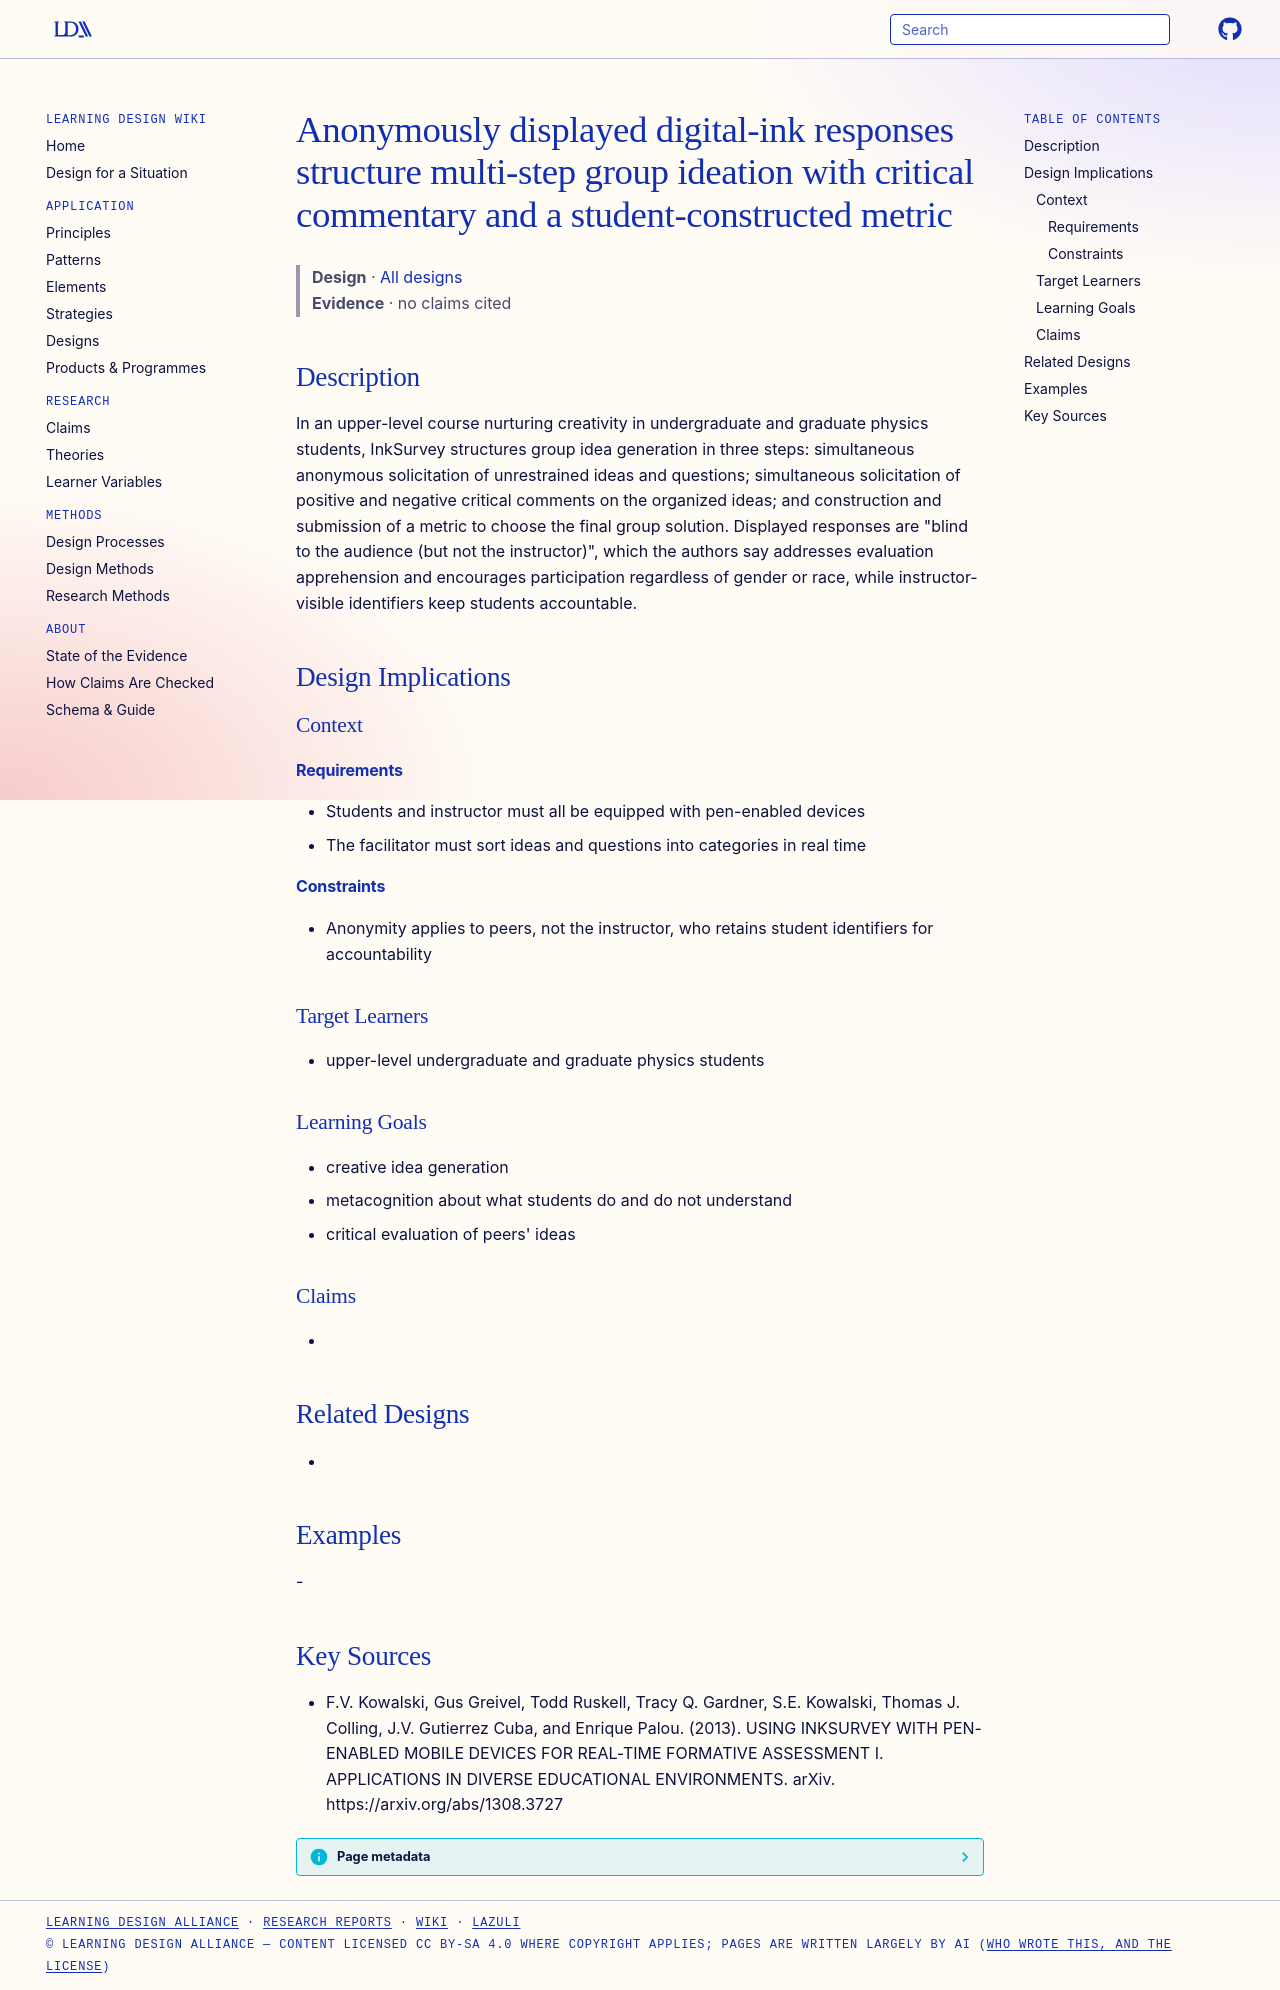

repository: Learning-Design-Alliance/learning-wiki · page: designs/anonymous-digital-ink-group-ideation-pattern/index.html · generator: mkdocs

---
type: design
id: anonymous-digital-ink-group-ideation-pattern
title: Anonymously displayed digital-ink responses structure multi-step group ideation with critical commentary and a student-constructed metric
description: "In an upper-level course nurturing creativity in undergraduate and graduate physics students, InkSurvey structures group idea generation in three steps: simultaneous anonymous solicitation of unrestrained ideas and qu..."
status: review
generated:
  by: "process:settle-candidates"
  at: 2026-11-17
sources:
  - id: fv-kowalski-2013
    resource: "https://arxiv.org/abs/1308.3727"
    title: "F.V. Kowalski, Gus Greivel, Todd Ruskell, Tracy Q. Gardner, S.E. Kowalski, Thomas J. Colling, J.V. Gutierrez Cuba, and Enrique Palou. (2013). USING INKSURVEY WITH PEN-ENABLED MOBILE DEVICES FOR REAL-TIME FORMATIVE ASSESSMENT I. APPLICATIONS IN DIVERSE EDUCATIONAL ENVIRONMENTS. arXiv. https://arxiv.org/abs/1308.3727"
    author: F.V. Kowalski, Gus Greivel, Todd Ruskell, Tracy Q. Gardner, S.E. Kowalski, Thomas J. Colling, J.V. Gutierrez Cuba, and Enrique Palou
---

# Anonymously displayed digital-ink responses structure multi-step group ideation with critical commentary and a student-constructed metric

> **Design** · [All designs](index.md)
> **Evidence** · no claims cited

## Description
In an upper-level course nurturing creativity in undergraduate and graduate physics students, InkSurvey structures group idea generation in three steps: simultaneous anonymous solicitation of unrestrained ideas and questions; simultaneous solicitation of positive and negative critical comments on the organized ideas; and construction and submission of a metric to choose the final group solution. Displayed responses are "blind to the audience (but not the instructor)", which the authors say addresses evaluation apprehension and encourages participation regardless of gender or race, while instructor-visible identifiers keep students accountable.

## Design Implications

### Context
#### Requirements
- Students and instructor must all be equipped with pen-enabled devices
- The facilitator must sort ideas and questions into categories in real time
#### Constraints
- Anonymity applies to peers, not the instructor, who retains student identifiers for accountability

### Target Learners
- upper-level undergraduate and graduate physics students

### Learning Goals
- creative idea generation
- metacognition about what students do and do not understand
- critical evaluation of peers' ideas

### Claims
- 

## Related Designs
- 

## Examples
-

## Key Sources
- F.V. Kowalski, Gus Greivel, Todd Ruskell, Tracy Q. Gardner, S.E. Kowalski, Thomas J. Colling, J.V. Gutierrez Cuba, and Enrique Palou. (2013). USING INKSURVEY WITH PEN-ENABLED MOBILE DEVICES FOR REAL-TIME FORMATIVE ASSESSMENT I. APPLICATIONS IN DIVERSE EDUCATIONAL ENVIRONMENTS. arXiv. https://arxiv.org/abs/1308.3727
